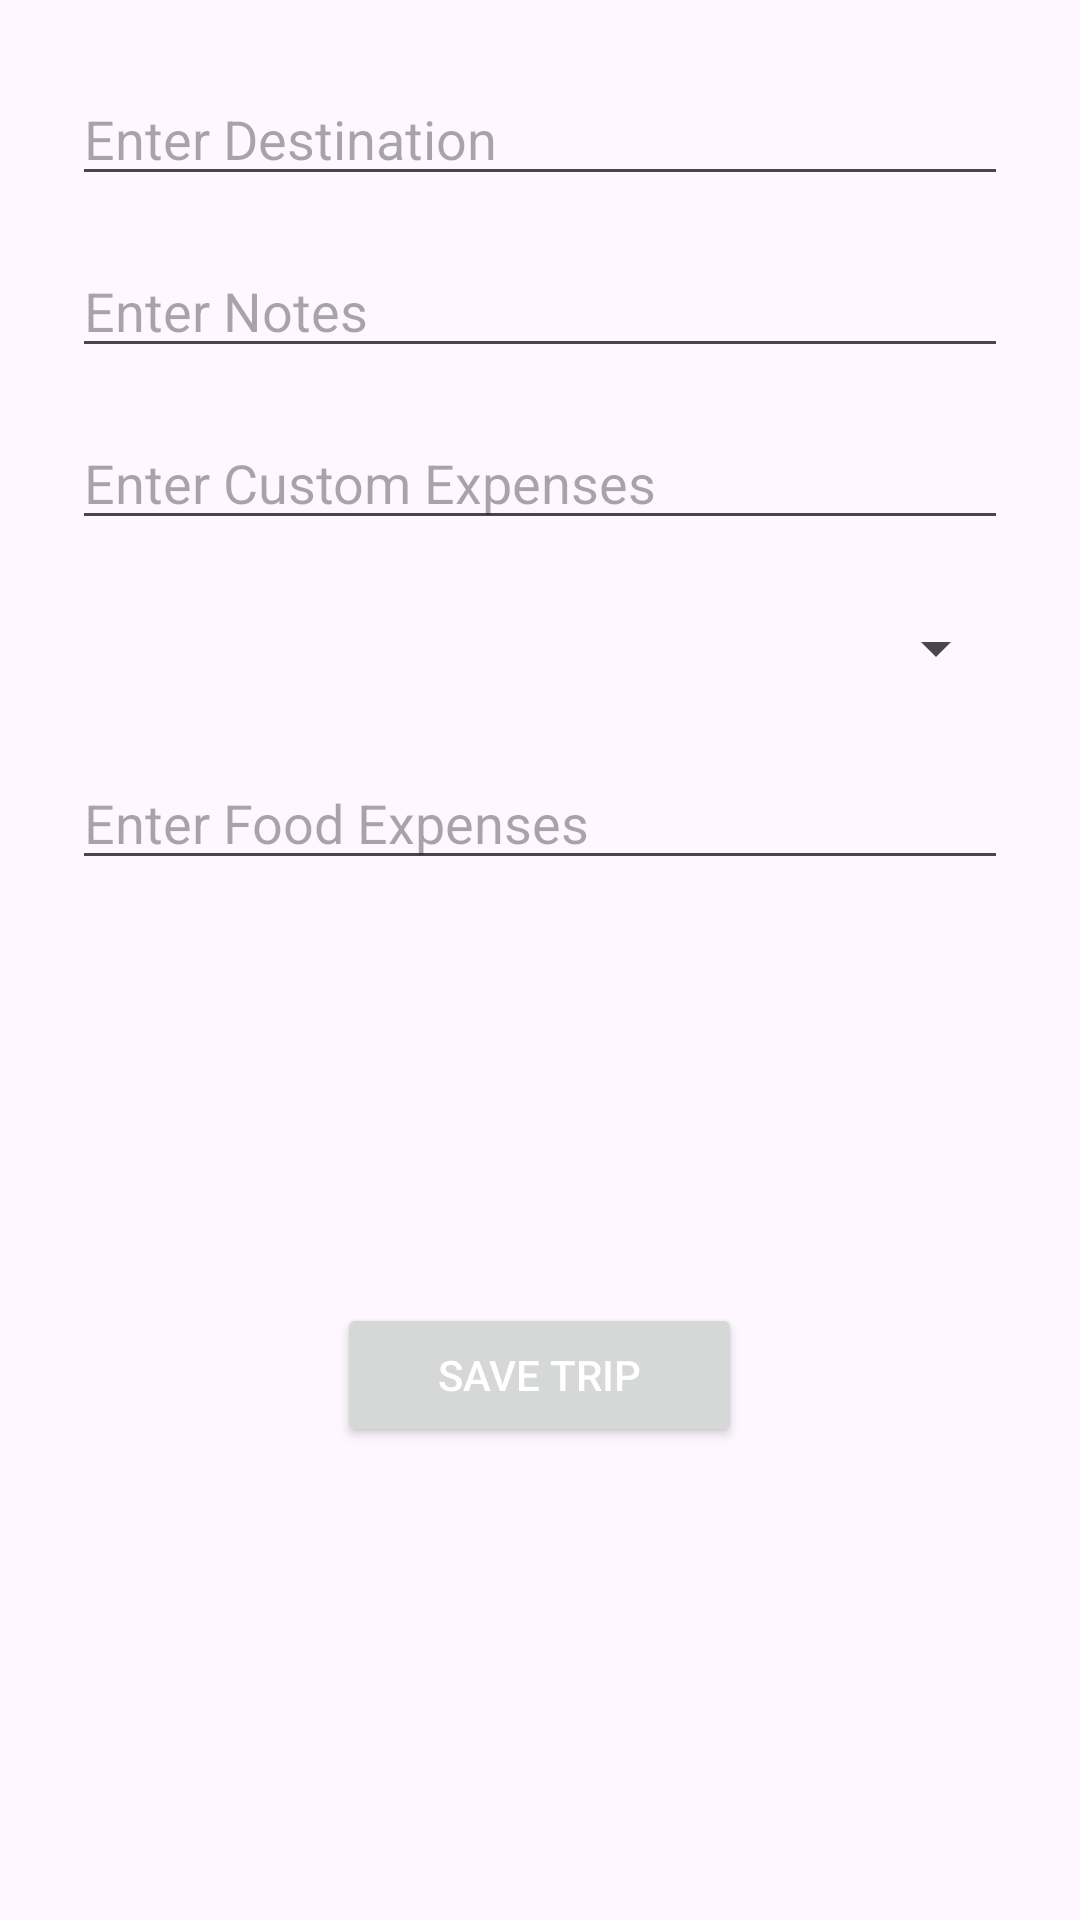

Layout XML and referenced resources for this Android screen:
<!-- AndroidManifest.xml: application theme Theme.TripBuddy -->
<!-- res/layout/activity_save_trip.xml -->
<?xml version="1.0" encoding="utf-8"?>
<LinearLayout xmlns:android="http://schemas.android.com/apk/res/android"
    xmlns:tools="http://schemas.android.com/tools"
    android:id="@+id/main"
    android:layout_width="match_parent"
    android:layout_height="match_parent"
    android:orientation="vertical"
    android:padding="24dp"
    android:gravity="center_horizontal"
    tools:context=".SaveTrip">

    <EditText
        android:id="@+id/EdtDestination"
        android:layout_width="match_parent"
        android:layout_height="wrap_content"
        android:hint="Enter Destination"
        android:layout_marginBottom="16dp" />

    <EditText
        android:id="@+id/EdtNotes"
        android:layout_width="match_parent"
        android:layout_height="wrap_content"
        android:hint="Enter Notes"
        android:layout_marginBottom="16dp" />

    <EditText
        android:id="@+id/EdtCustomExpenses"
        android:layout_width="match_parent"
        android:layout_height="wrap_content"
        android:hint="Enter Custom Expenses"
        android:layout_marginBottom="24dp" />
    <Spinner
        android:id="@+id/spinnerTripType"
        android:layout_width="match_parent"
        android:layout_height="wrap_content"
        android:layout_marginBottom="24dp" />
    <EditText
        android:id="@+id/EdtFoodExpenses"
        android:layout_width="match_parent"
        android:layout_height="wrap_content"
        android:hint="Enter Food Expenses"
        android:layout_marginBottom="24dp" />
    <TextView
        android:id="@+id/DisplayCost"
        android:layout_width="226dp"
        android:layout_height="wrap_content"
        android:layout_gravity="start"
        android:layout_marginBottom="20dp"
        />
    <TextView
        android:id="@+id/Discount"
        android:layout_width="226dp"
        android:layout_height="wrap_content"
        android:layout_gravity="start"
        android:layout_marginBottom="20dp"
        />
    <TextView
        android:id="@+id/FinalCost"
        android:layout_width="226dp"
        android:layout_height="wrap_content"
        android:layout_gravity="start"
        android:layout_marginBottom="20dp"
        />
    <Button
        android:id="@+id/SaveTripBtn"
        android:layout_width="135dp"
        android:layout_height="wrap_content"
        android:text="Save Trip"
        android:layout_marginBottom="20dp"
        android:textColor="@android:color/white" />
    <Button
        android:id="@+id/ConfBtn"
        android:layout_width="135dp"
        android:layout_height="wrap_content"
        android:text="Confirm Trip"
        android:visibility="invisible"
        android:textColor="@android:color/white" />




</LinearLayout>
<!-- resources referenced by this layout -->
<resources>
  <style name="Theme.TripBuddy" parent="Theme.Material3.DayNight.NoActionBar">
          
          <item name="colorPrimary">@color/purple_500</item>
          <item name="colorSecondary">@color/teal_200</item>
          <item name="colorOnPrimary">@color/white</item>
  
          
          <item name="android:statusBarColor">@android:color/transparent</item>
          <item name="android:navigationBarColor">@android:color/transparent</item>
      </style>
  <color name="white">#FFFFFFFF</color>
  <!-- not gathered from this repository: default colours our renderer supplied (Android Studio template values) -->
  <color name="purple_500">#FF6200EE</color>
  <color name="teal_200">#FF03DAC5</color>
</resources>
